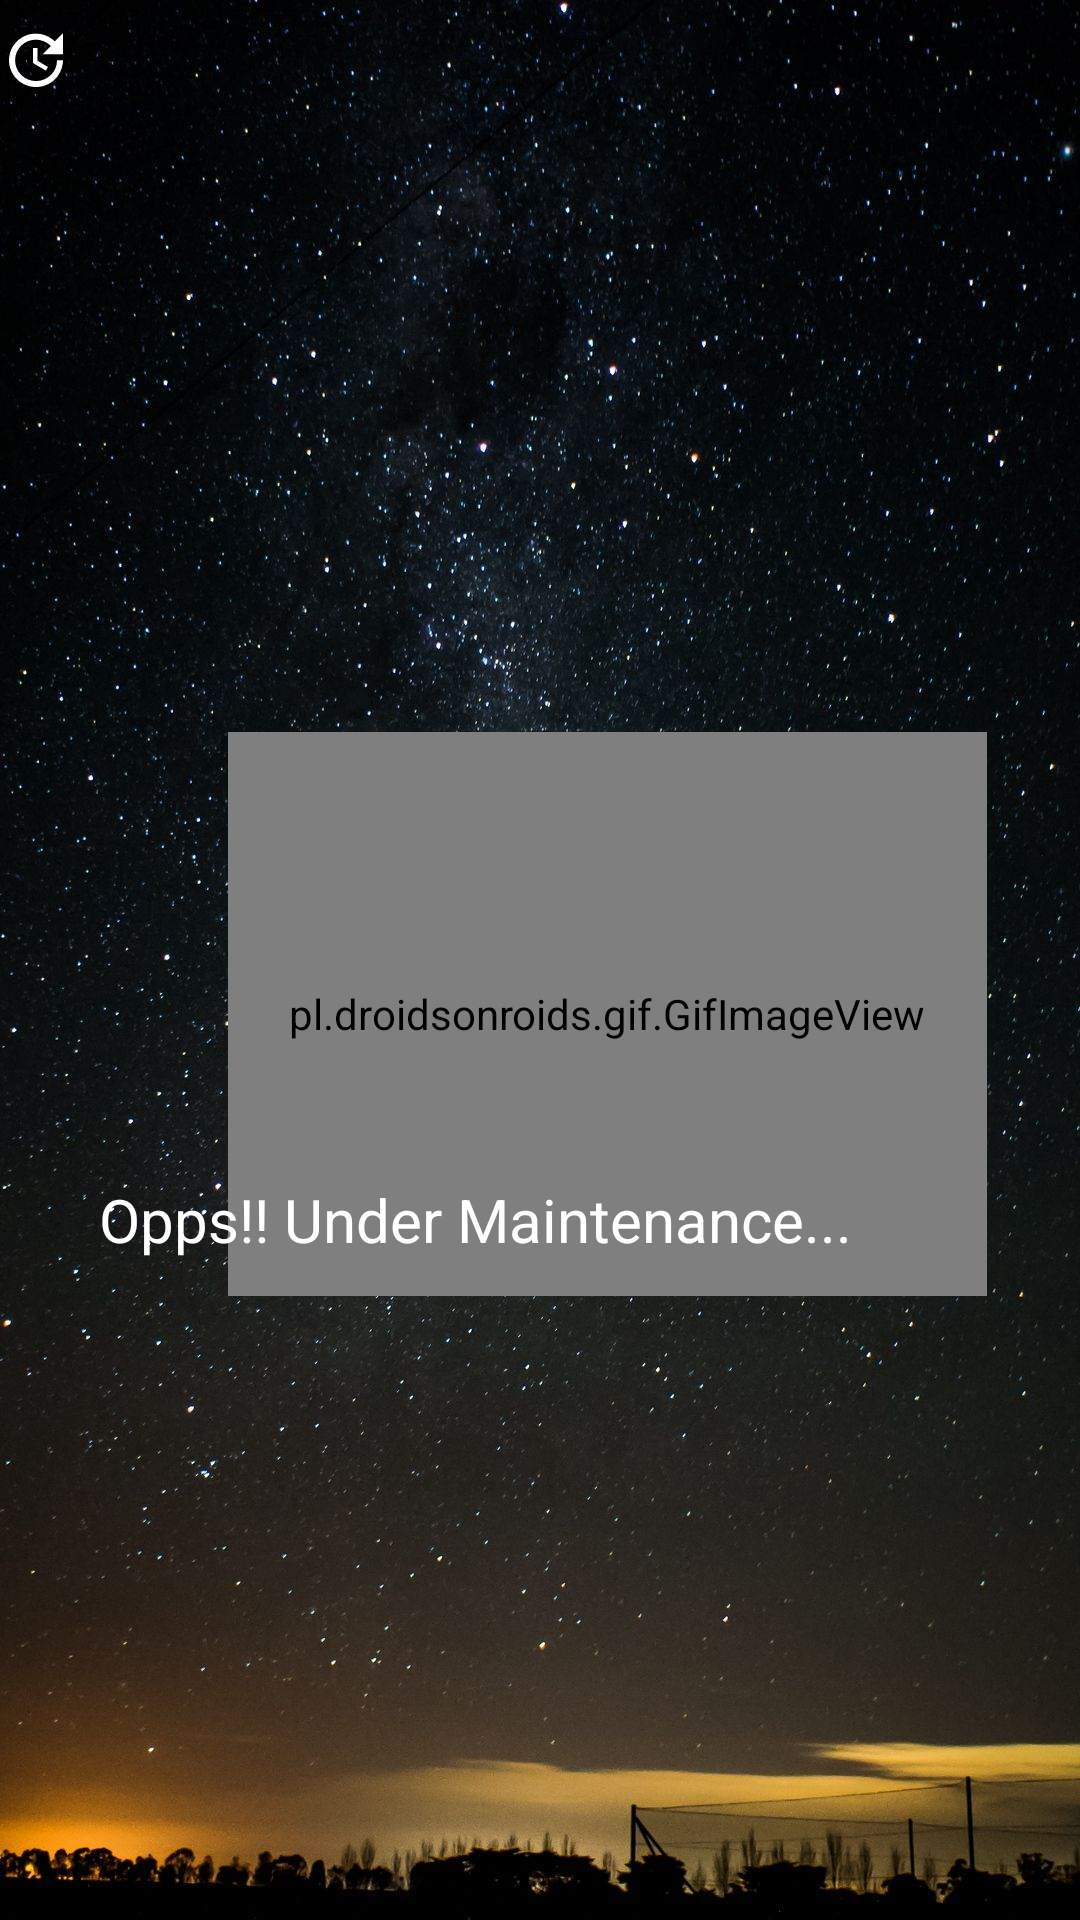

Android layout source for this screen:
<!-- AndroidManifest.xml: application theme Theme.Sorting -->
<!-- res/layout/activity_main2.xml -->
<?xml version="1.0" encoding="utf-8"?>
<androidx.constraintlayout.widget.ConstraintLayout xmlns:android="http://schemas.android.com/apk/res/android"
    xmlns:app="http://schemas.android.com/apk/res-auto"
    xmlns:tools="http://schemas.android.com/tools"
    android:layout_width="match_parent"
    android:layout_height="match_parent"
    android:background="@drawable/gg"
    tools:context=".MainActivity2">

    <pl.droidsonroids.gif.GifImageView
        android:id="@+id/gifimageview"
        android:layout_width="253dp"
        android:layout_height="188dp"
        android:layout_marginStart="76dp"
        android:layout_marginTop="244dp"
        android:src="@drawable/y1"
        app:layout_constraintStart_toStartOf="parent"
        app:layout_constraintTop_toTopOf="parent" />

    <TextView
        android:id="@+id/textView7"
        android:layout_width="wrap_content"
        android:layout_height="wrap_content"
        android:layout_marginEnd="76dp"
        android:layout_marginBottom="220dp"
        android:text="Opps!! Under Maintenance..."
        android:textColor="@color/white"
        android:textSize="20sp"
        app:layout_constraintBottom_toBottomOf="parent"
        app:layout_constraintEnd_toEndOf="parent" />

    <TextView
        android:id="@+id/textView5"
        android:layout_width="80dp"
        android:layout_height="40dp"
        android:drawableLeft="@drawable/ic_baseline_update_24"
        tools:layout_editor_absoluteX="16dp"
        tools:layout_editor_absoluteY="16dp" />

</androidx.constraintlayout.widget.ConstraintLayout>
<!-- resources referenced by this layout -->
<resources>
  <!-- drawable gg: png bitmap (drawable, 250143 bytes) -->
  <!-- drawable ic_baseline_update_24 (drawable) -->
  <vector android:height="24dp" android:tint="#FDFDFD"
      android:viewportHeight="24" android:viewportWidth="24"
      android:width="24dp" xmlns:android="http://schemas.android.com/apk/res/android">
      <path android:fillColor="@android:color/white" android:pathData="M21,10.12h-6.78l2.74,-2.82c-2.73,-2.7 -7.15,-2.8 -9.88,-0.1c-2.73,2.71 -2.73,7.08 0,9.79s7.15,2.71 9.88,0C18.32,15.65 19,14.08 19,12.1h2c0,1.98 -0.88,4.55 -2.64,6.29c-3.51,3.48 -9.21,3.48 -12.72,0c-3.5,-3.47 -3.53,-9.11 -0.02,-12.58s9.14,-3.47 12.65,0L21,3V10.12zM12.5,8v4.25l3.5,2.08l-0.72,1.21L11,13V8H12.5z"/>
  </vector>
  <style name="Theme.Sorting" parent="Theme.AppCompat.Light.NoActionBar">
          
          <item name="colorPrimary">@color/purple_500</item>
          <item name="colorPrimaryVariant">@color/purple_700</item>
          <item name="colorOnPrimary">@color/white</item>
          
          <item name="colorSecondary">@color/teal_200</item>
          <item name="colorSecondaryVariant">@color/teal_700</item>
          <item name="colorOnSecondary">@color/black</item>
          
          <item name="android:statusBarColor" tools:targetApi="l">?attr/colorPrimaryVariant</item>
          
      </style>
  <!-- not gathered from this repository: default colours our renderer supplied (Android Studio template values) -->
  <color name="purple_500">#FF6200EE</color>
  <color name="purple_700">#FF3700B3</color>
  <color name="teal_200">#FF03DAC5</color>
  <color name="teal_700">#FF018786</color>
  <color name="black">#FF000000</color>
  <color name="white">#FFFFFFFF</color>
</resources>
